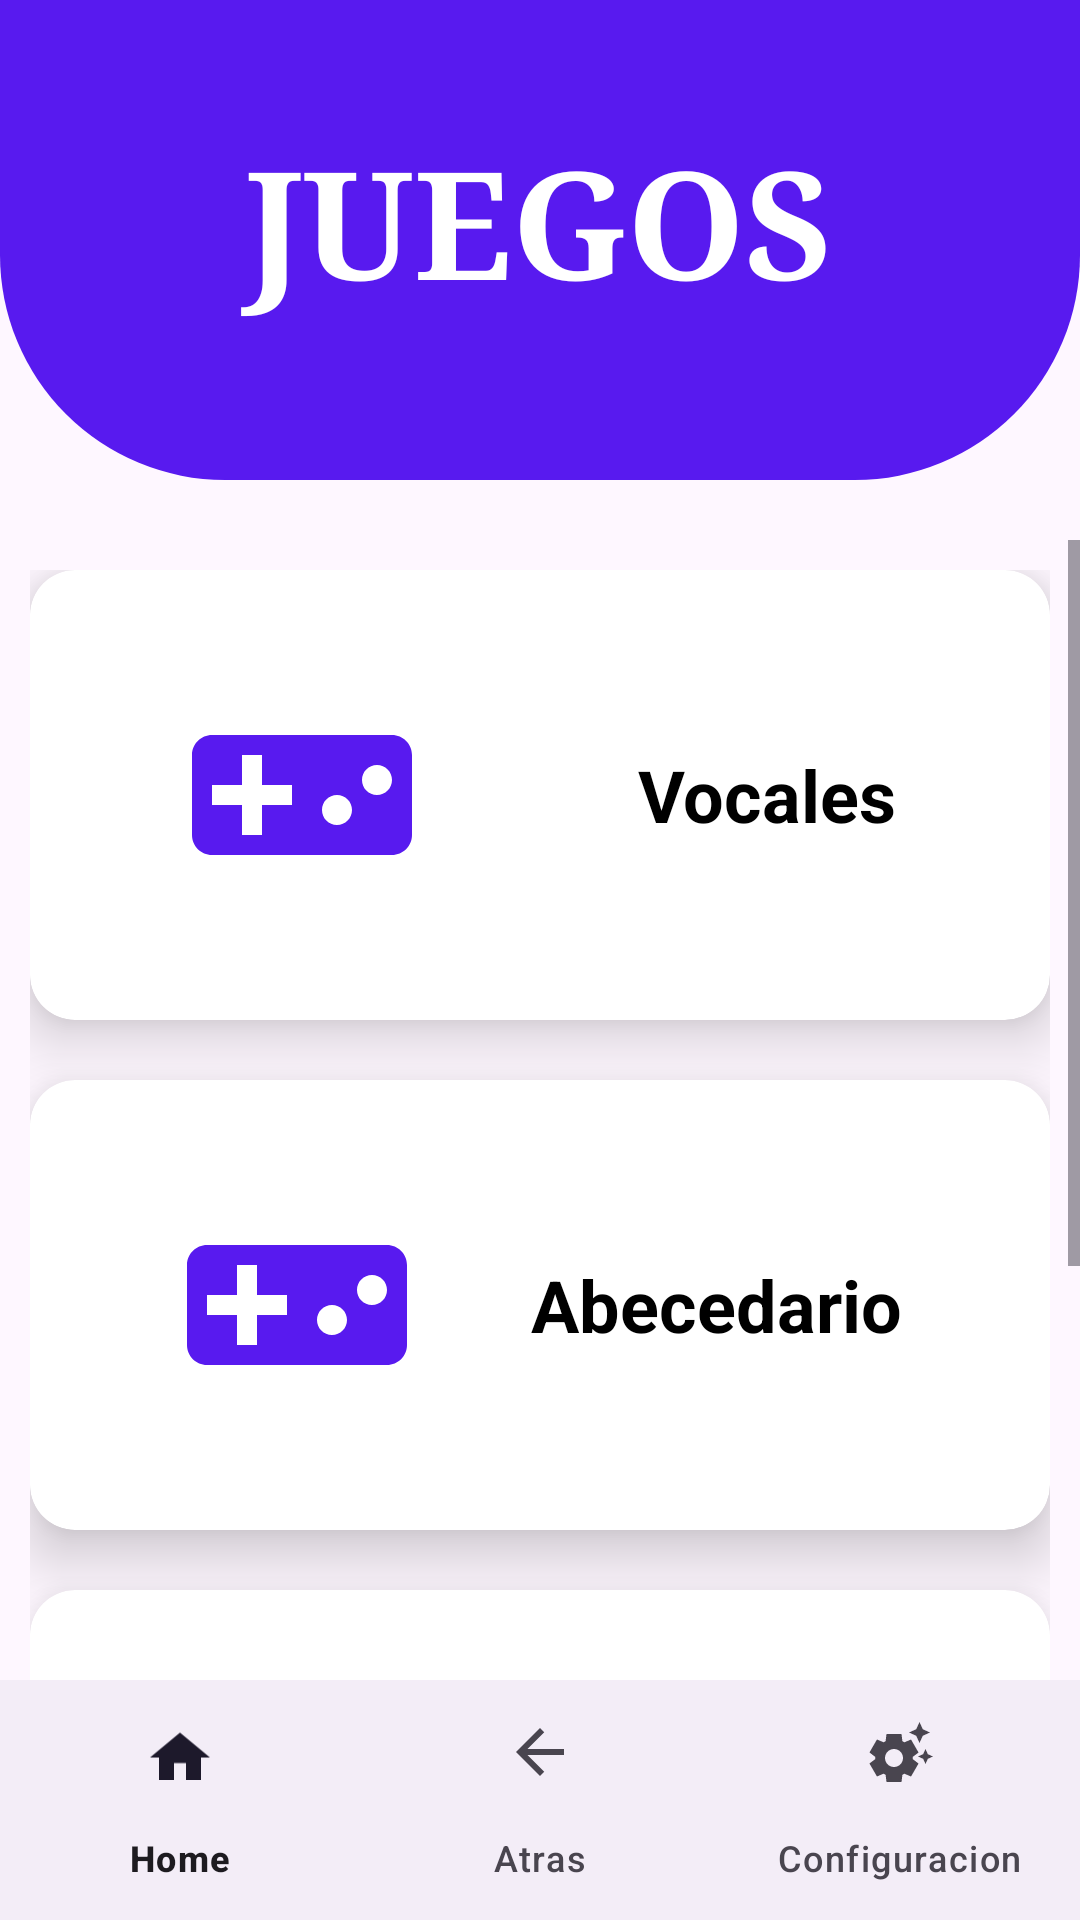

Android layout source for this screen:
<!-- AndroidManifest.xml: application theme Theme.Material3.Light -->
<!-- res/layout/activity_games.xml -->
<?xml version="1.0" encoding="utf-8"?>
<RelativeLayout xmlns:android="http://schemas.android.com/apk/res/android"
    xmlns:app="http://schemas.android.com/apk/res-auto"
    xmlns:tools="http://schemas.android.com/tools"
    android:layout_width="match_parent"
    android:layout_height="match_parent"
    android:background="@drawable/fondo_degradado"
    tools:context=".singviews.GamesActivity">

    <View
        android:id="@+id/view"
        android:layout_width="match_parent"
        android:layout_height="160dp"
        android:background="@drawable/background_view"
        android:textAlignment="center" />

    <TextView
        android:layout_width="match_parent"
        android:layout_height="wrap_content"
        android:text="JUEGOS"
        android:textAlignment="center"
        android:textStyle="bold"
        android:textColor="@color/white"
        android:layout_marginTop="40dp"
        android:fontFamily="serif"
        android:textSize="50dp" />

    <ScrollView
        android:layout_width="match_parent"
        android:layout_height="match_parent"
        android:layout_below="@id/view"
        android:layout_marginTop="20dp"
        android:layout_marginBottom="20dp">

        <LinearLayout
            android:layout_width="match_parent"
            android:layout_height="wrap_content"
            android:orientation="vertical"
            android:padding="10dp">

            
            <androidx.cardview.widget.CardView
                android:id="@+id/card_game_vocales"
                android:layout_width="match_parent"
                android:layout_height="wrap_content"
                android:layout_marginBottom="20dp"
                android:clickable="true"
                android:focusable="true"
                android:foreground="?attr/selectableItemBackground"
                app:cardCornerRadius="15dp"
                app:cardElevation="12dp">

                <LinearLayout
                    android:layout_width="match_parent"
                    android:layout_height="150dp"
                    android:gravity="center"
                    android:orientation="horizontal"
                    android:padding="30dp">

                    <ImageView
                        android:layout_width="80dp"
                        android:layout_height="80dp"
                        android:src="@drawable/ic_games" />

                    <TextView
                        android:layout_width="wrap_content"
                        android:layout_height="wrap_content"
                        android:layout_gravity="center"
                        android:layout_marginStart="72dp"
                        android:text="Vocales"
                        android:textColor="@color/black"
                        android:textSize="24sp"
                        android:textStyle="bold" />

                </LinearLayout>

            </androidx.cardview.widget.CardView>

            
            <androidx.cardview.widget.CardView
                android:id="@+id/card_game_abecedario"
                android:layout_width="match_parent"
                android:layout_height="wrap_content"
                android:layout_marginBottom="20dp"
                android:clickable="true"
                android:focusable="true"
                android:foreground="?attr/selectableItemBackground"
                app:cardCornerRadius="15dp"
                app:cardElevation="12dp">

                <LinearLayout
                    android:layout_width="match_parent"
                    android:layout_height="150dp"
                    android:gravity="center"
                    android:orientation="horizontal"
                    android:padding="20dp">

                    <ImageView
                        android:layout_width="80dp"
                        android:layout_height="80dp"
                        android:src="@drawable/ic_games" />

                    <TextView
                        android:layout_width="wrap_content"
                        android:layout_height="wrap_content"
                        android:layout_gravity="center"
                        android:layout_marginStart="38dp"
                        android:text="Abecedario"
                        android:textColor="@color/black"
                        android:textSize="24sp"
                        android:textStyle="bold" />

                </LinearLayout>

            </androidx.cardview.widget.CardView>

            
            <androidx.cardview.widget.CardView
                android:id="@+id/card_game_numeros"
                android:layout_width="match_parent"
                android:layout_height="wrap_content"
                android:layout_marginBottom="20dp"
                android:clickable="true"
                android:focusable="true"
                android:foreground="?attr/selectableItemBackground"
                app:cardCornerRadius="15dp"
                app:cardElevation="12dp">

                <LinearLayout
                    android:layout_width="match_parent"
                    android:layout_height="150dp"
                    android:gravity="center"
                    android:orientation="horizontal"
                    android:padding="20dp">

                    <ImageView
                        android:layout_width="80dp"
                        android:layout_height="80dp"
                        android:src="@drawable/ic_games" />

                    <TextView
                        android:layout_width="wrap_content"
                        android:layout_height="wrap_content"
                        android:layout_gravity="center"
                        android:layout_marginStart="60dp"
                        android:text="Números"
                        android:textColor="@color/black"
                        android:textSize="24sp"
                        android:textStyle="bold" />

                </LinearLayout>

            </androidx.cardview.widget.CardView>

            
            <androidx.cardview.widget.CardView
                android:id="@+id/card_game_palabras"
                android:layout_width="match_parent"
                android:layout_height="wrap_content"
                android:layout_marginBottom="20dp"
                android:clickable="true"
                android:focusable="true"
                android:foreground="?attr/selectableItemBackground"
                app:cardCornerRadius="15dp"
                app:cardElevation="12dp">

                <LinearLayout
                    android:layout_width="match_parent"
                    android:layout_height="150dp"
                    android:gravity="center"
                    android:orientation="horizontal"
                    android:padding="20dp">

                    <ImageView
                        android:layout_width="80dp"
                        android:layout_height="80dp"
                        android:src="@drawable/ic_games" />

                    <TextView
                        android:layout_width="wrap_content"
                        android:layout_height="wrap_content"
                        android:layout_gravity="center"
                        android:layout_marginStart="65dp"
                        android:text="Palabras"
                        android:textColor="@color/black"
                        android:textSize="24sp"
                        android:textStyle="bold" />

                </LinearLayout>

            </androidx.cardview.widget.CardView>

            <View
                android:layout_width="0dp"
                android:layout_height="100dp"
                android:layout_columnSpan="2" />

        </LinearLayout>
    </ScrollView>

    <com.google.android.material.bottomnavigation.BottomNavigationView
        android:id="@+id/bottom_navigation"
        android:layout_width="match_parent"
        android:layout_height="wrap_content"
        android:layout_alignParentBottom="true"
        app:menu="@menu/bottom_nav_game" />

</RelativeLayout>
<!-- resources referenced by this layout -->
<resources>
  <color name="black">#FF000000</color>
  <color name="white">#FFFFFFFF</color>
  <!-- drawable background_view (drawable) -->
  <?xml version="1.0" encoding="utf-8"?>
  <shape xmlns:android="http://schemas.android.com/apk/res/android">
  
      <corners android:bottomLeftRadius="75dp"
          android:bottomRightRadius="75dp"/>
      <solid android:color="@color/purple" />
  
  </shape>
  <!-- drawable ic_games (drawable) -->
  <vector xmlns:android="http://schemas.android.com/apk/res/android" android:height="24dp" android:tint="@color/purple" android:viewportHeight="24" android:viewportWidth="24" android:width="24dp">
        
      <path android:fillColor="@android:color/white" android:pathData="M21,6L3,6c-1.1,0 -2,0.9 -2,2v8c0,1.1 0.9,2 2,2h18c1.1,0 2,-0.9 2,-2L23,8c0,-1.1 -0.9,-2 -2,-2zM11,13L8,13v3L6,16v-3L3,13v-2h3L6,8h2v3h3v2zM15.5,15c-0.83,0 -1.5,-0.67 -1.5,-1.5s0.67,-1.5 1.5,-1.5 1.5,0.67 1.5,1.5 -0.67,1.5 -1.5,1.5zM19.5,12c-0.83,0 -1.5,-0.67 -1.5,-1.5S18.67,9 19.5,9s1.5,0.67 1.5,1.5 -0.67,1.5 -1.5,1.5z"/>
      
  </vector>
  <style name="Theme.Material3.Light" parent="Base.Theme.Material3.Light" />
  <color name="purple">#581AEF</color>
  <style name="Base.Theme.Material3.Light" parent="Theme.Material3.DayNight.NoActionBar">
          
          
      </style>
</resources>
